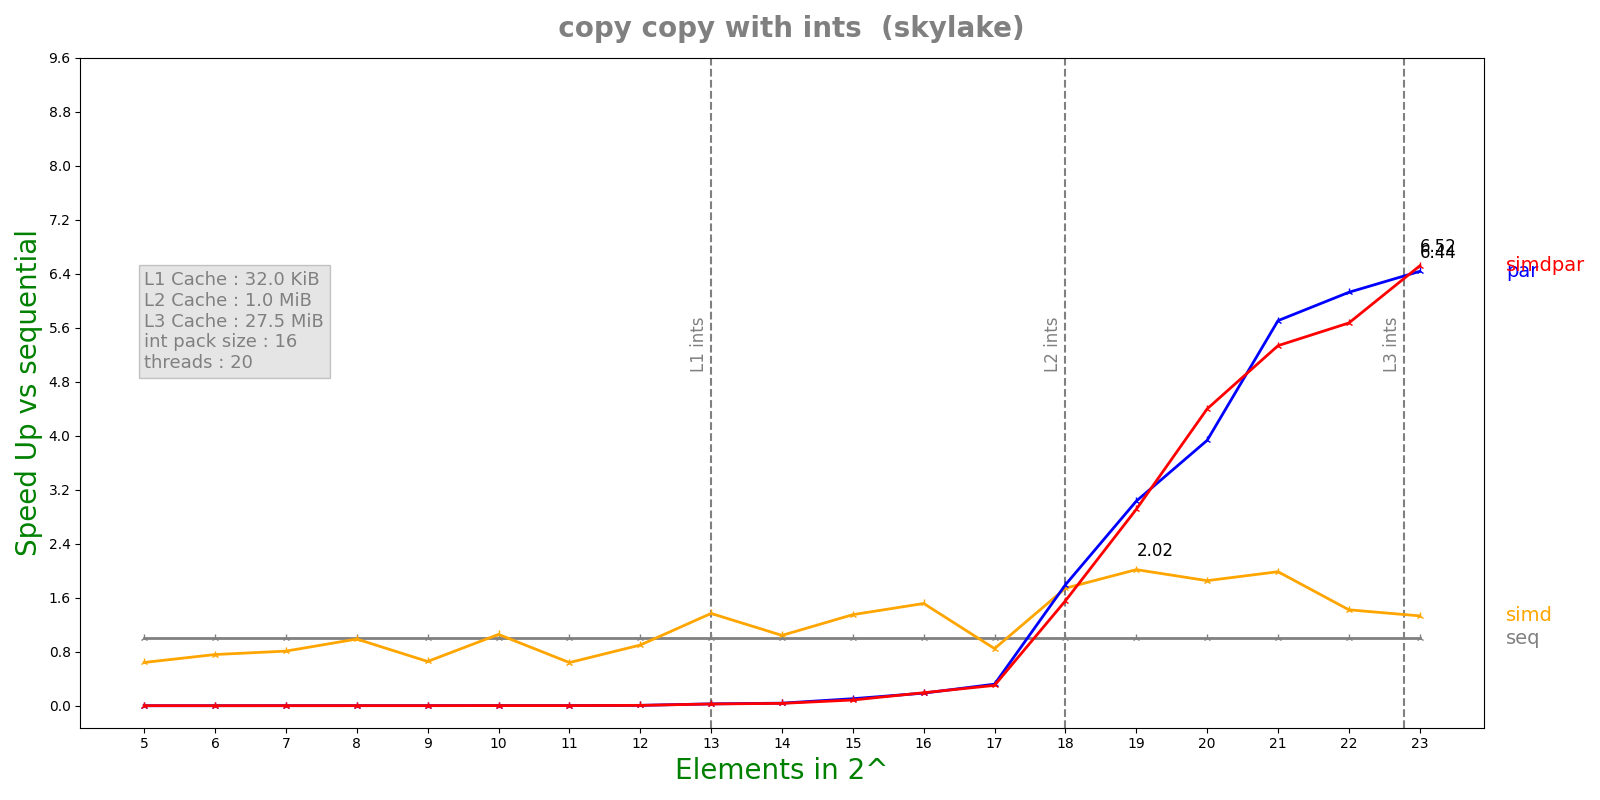

Values plotted in this chart, from the file beside it:
n, lane, threads, seq, simd, par, simdpar
5, 16, 20, 2.97e-08, 4.632e-08, 0.0001609, 3.40708e-05
6, 16, 20, 3.554e-08, 4.684e-08, 5.70892e-05, 5.77188e-05
7, 16, 20, 6.13e-08, 7.574e-08, 5.86081e-05, 5.84563e-05
8, 16, 20, 7.948e-08, 8.042e-08, 5.91094e-05, 6.21445e-05
9, 16, 20, 7.722e-08, 1.1768e-07, 5.69686e-05, 6.02779e-05
10, 16, 20, 1.3592e-07, 1.286e-07, 5.70661e-05, 6.4026e-05
11, 16, 20, 1.3328e-07, 2.0832e-07, 5.75047e-05, 6.29179e-05
12, 16, 20, 3.414e-07, 3.7964e-07, 5.83998e-05, 6.44847e-05
13, 16, 20, 1.66124e-06, 1.21464e-06, 5.96047e-05, 6.39399e-05
14, 16, 20, 2.30472e-06, 2.21072e-06, 6.03321e-05, 6.57348e-05
15, 16, 20, 5.68683e-06, 4.21375e-06, 5.45417e-05, 6.68289e-05
16, 16, 20, 1.20796e-05, 7.97325e-06, 6.46519e-05, 6.26675e-05
17, 16, 20, 2.28574e-05, 2.70012e-05, 7.15181e-05, 7.5729e-05
18, 16, 20, 0.0001542, 8.85491e-05, 8.60122e-05, 9.91424e-05
19, 16, 20, 0.0003393, 0.0001682, 0.0001119, 0.0001166
20, 16, 20, 0.0006296, 0.0003397, 0.0001601, 0.0001431
21, 16, 20, 0.001268, 0.0006383, 0.0002221, 0.0002376
22, 16, 20, 0.002634, 0.001853, 0.00043, 0.0004644
23, 16, 20, 0.005926, 0.004451, 0.0009208, 0.0009093
